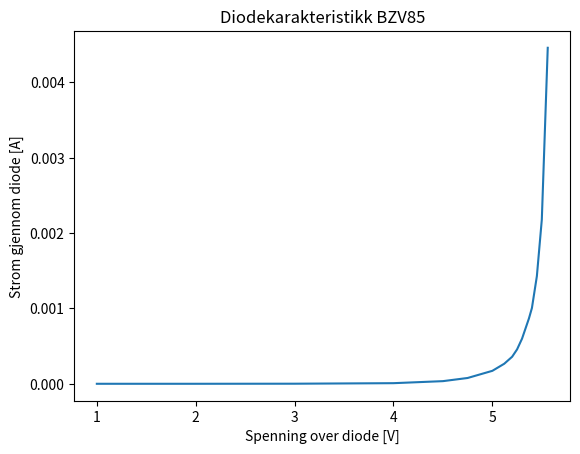

Write the Python code that produced this figure.
import matplotlib.pyplot as plt
import numpy as np

#BZV85
Vd=np.array([1,2,3,4,4.5,4.75,5,5.12,5.2,5.25,
             5.3,5.37,5.4,5.45,5.5,5.56])
Vm=np.array([0,0,0.1e-3,0.8e-3,3.5e-3,7.7e-3,
             17.2e-3,26.6e-3,35.9e-3,45.7e-3,
             59.9e-3,86.8e-3,100.6e-3,0.1429,
             0.218,0.446])
'''
#BAT86
Vd=np.array([0.1,0.2,0.3,0.4,0.45,0.5])
Vm=np.array([0.08e-3,42.8e-3,0.773,3.5,5.26,7.17])

#1N4148
Vd=np.array([0.4,0.5,0.6,0.65,0.7,0.75])
Vm=np.array([2.0e-3,32e-3,186.9e-3,0.549,1.483,4.03])

#1N4003
Vd=np.array([0.4,0.5,0.6,0.65,0.7,0.75,0.8])
Vm=np.array([1.5e-3,12.2e-3,87.9e-3,0.23,0.537,1.186,2.33])
'''
R=100.
I=Vm/R

#Plot
plt.plot(Vd,I)
plt.title('Diodekarakteristikk BZV85')
plt.xlabel('Spenning over diode [V]')
plt.ylabel('Strom gjennom diode [A]')
plt.show()
